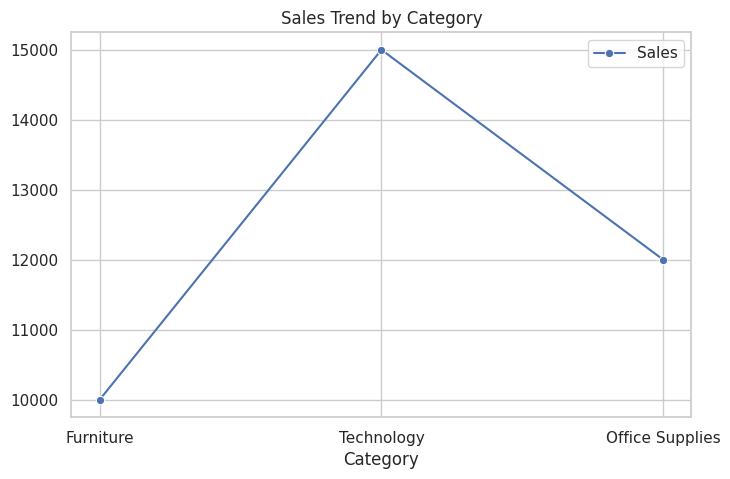
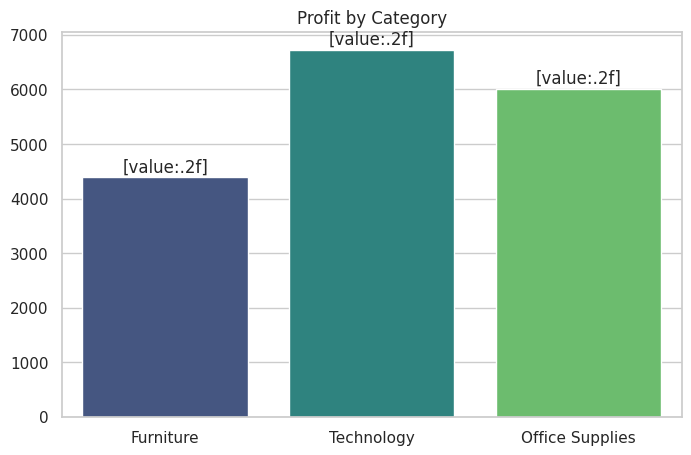
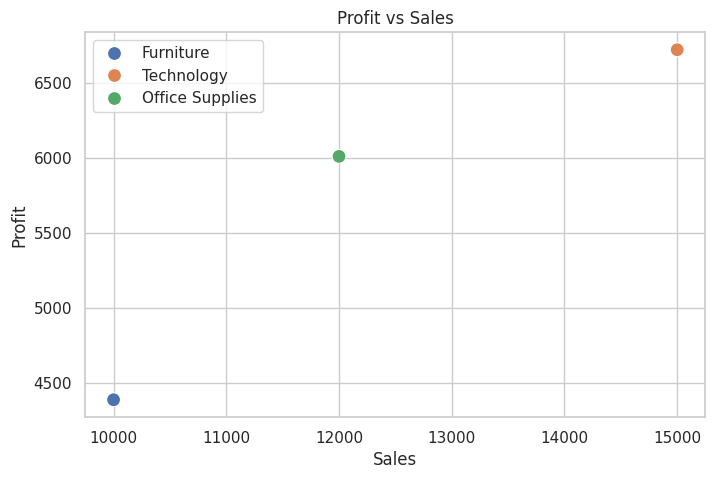

Recreate these plots in Python, in order.
import seaborn as sns
import matplotlib.pyplot as plt

categories = ['Furniture', 'Technology', 'Office Supplies']
profit = [4390, 6720, 6010]
sales = [10000, 15000, 12000]

sns.set_theme(style="whitegrid")
plt.figure(figsize=(8,5))
sns.lineplot(x=categories, y=sales, label='Sales', marker='o')
plt.title('Sales Trend by Category')
plt.xlabel('Category')
plt.show()

plt.figure(figsize=(8,5))
barplot = sns.barplot(x=categories, y=profit, palette='viridis', errorbar=None)
plt.title('Profit by Category')
for i,value in enumerate(profit):
    barplot.text(i, value + 100, f'[value:.2f]', ha = 'center')
    
plt.show()


plt.figure(figsize=(8,5))
sns.scatterplot(x=sales, y=profit, hue=categories, s=100)
plt.title('Profit vs Sales')
plt.xlabel('Sales')
plt.ylabel('Profit')
plt.show()

